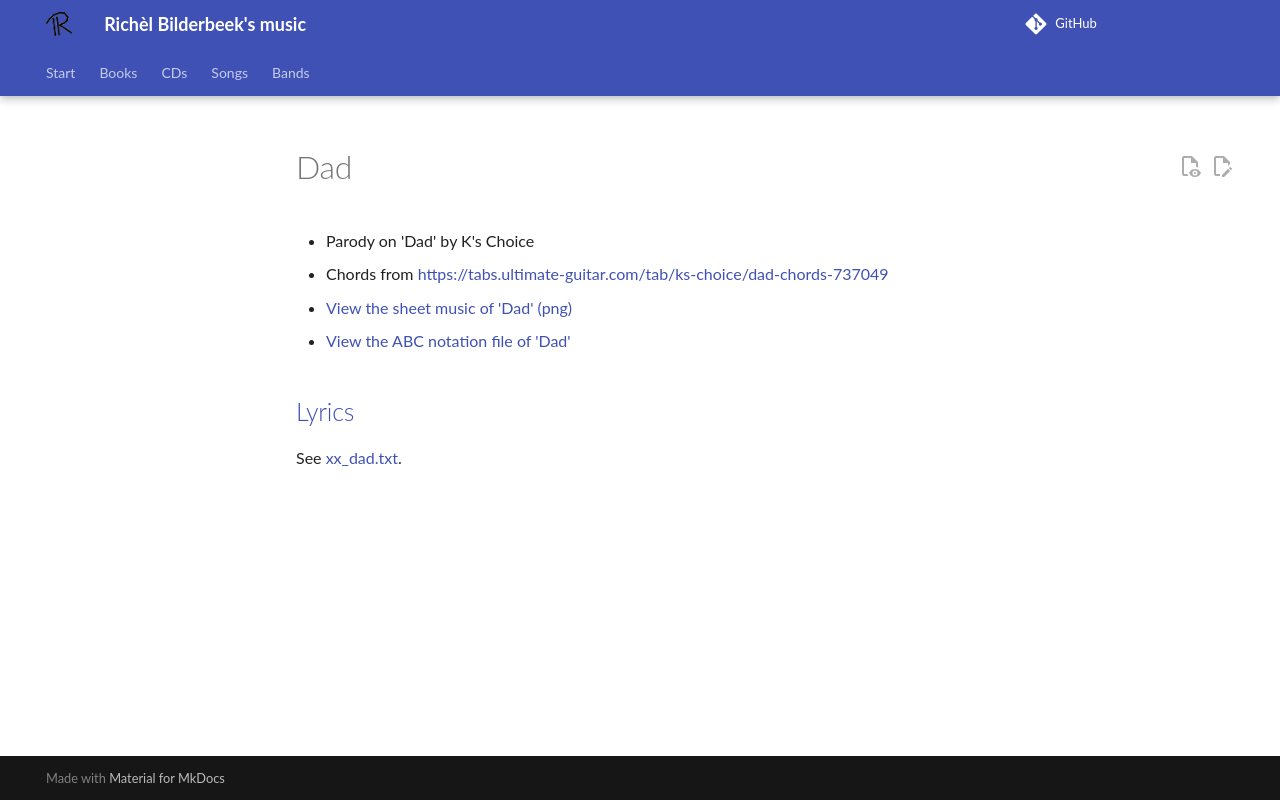

repository: richelbilderbeek/music · page: songs/xx_dad/index.html · generator: mkdocs

# Dad

- Parody on 'Dad' by K's Choice
- Chords from [https://tabs.ultimate-guitar.com/tab/ks-choice/dad-chords-737049](https://tabs.ultimate-guitar.com/tab/ks-choice/dad-chords-737049)
- [View the sheet music of 'Dad' (png)](xx_dad.png)
- [View the ABC notation file of 'Dad'](xx_dad.abc)

## [Lyrics](xx_dad.txt)

See [xx_dad.txt](xx_dad.txt).
